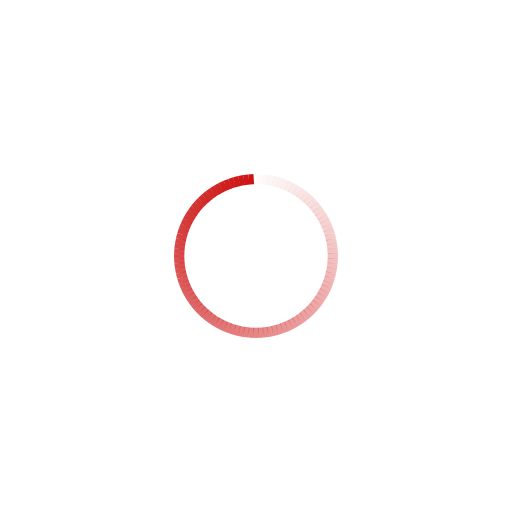
t = 0.00 s
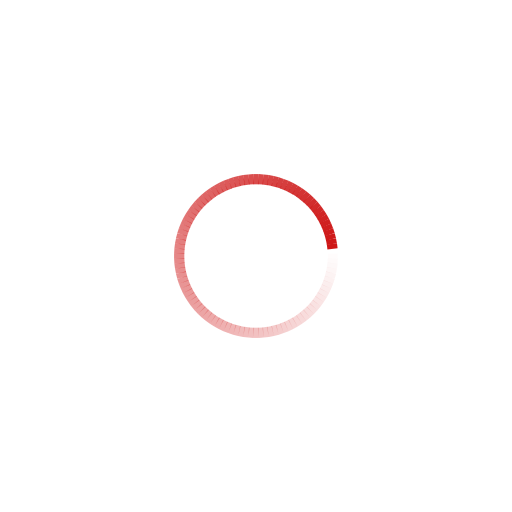
t = 0.23 s
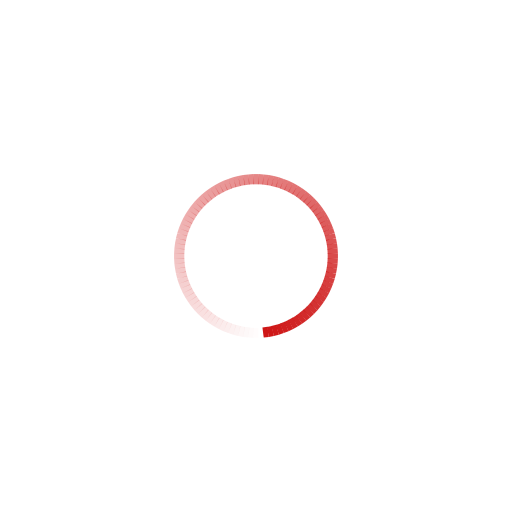
t = 0.45 s
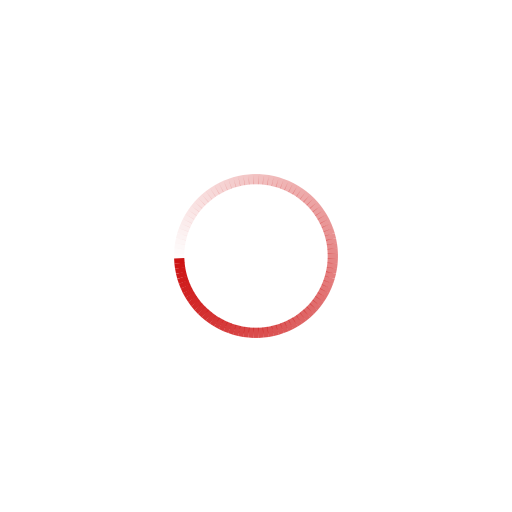
t = 0.68 s

The animated SVG that drew these frames (rendered in a browser with its animation timeline set to each time). Animation: 100 SMIL elements (animate=100); one cycle of 0.90 s, repeats indefinitely.

<svg class="lds-spinner" width="120px"  height="120px"  xmlns="http://www.w3.org/2000/svg" xmlns:xlink="http://www.w3.org/1999/xlink" viewBox="0 0 100 100" preserveAspectRatio="xMidYMid" style="background: none;"><g transform="rotate(0 50 50)">
  <rect x="49.5" y="34" rx="0" ry="0" width="1" height="2" fill="#cd1313">
    <animate attributeName="opacity" values="1;0" keyTimes="0;1" dur="0.9s" begin="-0.8910000000000001s" repeatCount="indefinite"></animate>
  </rect>
</g><g transform="rotate(3.6 50 50)">
  <rect x="49.5" y="34" rx="0" ry="0" width="1" height="2" fill="#cd1313">
    <animate attributeName="opacity" values="1;0" keyTimes="0;1" dur="0.9s" begin="-0.882s" repeatCount="indefinite"></animate>
  </rect>
</g><g transform="rotate(7.2 50 50)">
  <rect x="49.5" y="34" rx="0" ry="0" width="1" height="2" fill="#cd1313">
    <animate attributeName="opacity" values="1;0" keyTimes="0;1" dur="0.9s" begin="-0.873s" repeatCount="indefinite"></animate>
  </rect>
</g><g transform="rotate(10.8 50 50)">
  <rect x="49.5" y="34" rx="0" ry="0" width="1" height="2" fill="#cd1313">
    <animate attributeName="opacity" values="1;0" keyTimes="0;1" dur="0.9s" begin="-0.8640000000000001s" repeatCount="indefinite"></animate>
  </rect>
</g><g transform="rotate(14.4 50 50)">
  <rect x="49.5" y="34" rx="0" ry="0" width="1" height="2" fill="#cd1313">
    <animate attributeName="opacity" values="1;0" keyTimes="0;1" dur="0.9s" begin="-0.855s" repeatCount="indefinite"></animate>
  </rect>
</g><g transform="rotate(18 50 50)">
  <rect x="49.5" y="34" rx="0" ry="0" width="1" height="2" fill="#cd1313">
    <animate attributeName="opacity" values="1;0" keyTimes="0;1" dur="0.9s" begin="-0.8460000000000001s" repeatCount="indefinite"></animate>
  </rect>
</g><g transform="rotate(21.6 50 50)">
  <rect x="49.5" y="34" rx="0" ry="0" width="1" height="2" fill="#cd1313">
    <animate attributeName="opacity" values="1;0" keyTimes="0;1" dur="0.9s" begin="-0.8370000000000001s" repeatCount="indefinite"></animate>
  </rect>
</g><g transform="rotate(25.2 50 50)">
  <rect x="49.5" y="34" rx="0" ry="0" width="1" height="2" fill="#cd1313">
    <animate attributeName="opacity" values="1;0" keyTimes="0;1" dur="0.9s" begin="-0.828s" repeatCount="indefinite"></animate>
  </rect>
</g><g transform="rotate(28.8 50 50)">
  <rect x="49.5" y="34" rx="0" ry="0" width="1" height="2" fill="#cd1313">
    <animate attributeName="opacity" values="1;0" keyTimes="0;1" dur="0.9s" begin="-0.8190000000000001s" repeatCount="indefinite"></animate>
  </rect>
</g><g transform="rotate(32.4 50 50)">
  <rect x="49.5" y="34" rx="0" ry="0" width="1" height="2" fill="#cd1313">
    <animate attributeName="opacity" values="1;0" keyTimes="0;1" dur="0.9s" begin="-0.81s" repeatCount="indefinite"></animate>
  </rect>
</g><g transform="rotate(36 50 50)">
  <rect x="49.5" y="34" rx="0" ry="0" width="1" height="2" fill="#cd1313">
    <animate attributeName="opacity" values="1;0" keyTimes="0;1" dur="0.9s" begin="-0.801s" repeatCount="indefinite"></animate>
  </rect>
</g><g transform="rotate(39.6 50 50)">
  <rect x="49.5" y="34" rx="0" ry="0" width="1" height="2" fill="#cd1313">
    <animate attributeName="opacity" values="1;0" keyTimes="0;1" dur="0.9s" begin="-0.792s" repeatCount="indefinite"></animate>
  </rect>
</g><g transform="rotate(43.2 50 50)">
  <rect x="49.5" y="34" rx="0" ry="0" width="1" height="2" fill="#cd1313">
    <animate attributeName="opacity" values="1;0" keyTimes="0;1" dur="0.9s" begin="-0.7829999999999999s" repeatCount="indefinite"></animate>
  </rect>
</g><g transform="rotate(46.8 50 50)">
  <rect x="49.5" y="34" rx="0" ry="0" width="1" height="2" fill="#cd1313">
    <animate attributeName="opacity" values="1;0" keyTimes="0;1" dur="0.9s" begin="-0.774s" repeatCount="indefinite"></animate>
  </rect>
</g><g transform="rotate(50.4 50 50)">
  <rect x="49.5" y="34" rx="0" ry="0" width="1" height="2" fill="#cd1313">
    <animate attributeName="opacity" values="1;0" keyTimes="0;1" dur="0.9s" begin="-0.765s" repeatCount="indefinite"></animate>
  </rect>
</g><g transform="rotate(54 50 50)">
  <rect x="49.5" y="34" rx="0" ry="0" width="1" height="2" fill="#cd1313">
    <animate attributeName="opacity" values="1;0" keyTimes="0;1" dur="0.9s" begin="-0.7560000000000001s" repeatCount="indefinite"></animate>
  </rect>
</g><g transform="rotate(57.6 50 50)">
  <rect x="49.5" y="34" rx="0" ry="0" width="1" height="2" fill="#cd1313">
    <animate attributeName="opacity" values="1;0" keyTimes="0;1" dur="0.9s" begin="-0.747s" repeatCount="indefinite"></animate>
  </rect>
</g><g transform="rotate(61.2 50 50)">
  <rect x="49.5" y="34" rx="0" ry="0" width="1" height="2" fill="#cd1313">
    <animate attributeName="opacity" values="1;0" keyTimes="0;1" dur="0.9s" begin="-0.738s" repeatCount="indefinite"></animate>
  </rect>
</g><g transform="rotate(64.8 50 50)">
  <rect x="49.5" y="34" rx="0" ry="0" width="1" height="2" fill="#cd1313">
    <animate attributeName="opacity" values="1;0" keyTimes="0;1" dur="0.9s" begin="-0.7290000000000001s" repeatCount="indefinite"></animate>
  </rect>
</g><g transform="rotate(68.4 50 50)">
  <rect x="49.5" y="34" rx="0" ry="0" width="1" height="2" fill="#cd1313">
    <animate attributeName="opacity" values="1;0" keyTimes="0;1" dur="0.9s" begin="-0.72s" repeatCount="indefinite"></animate>
  </rect>
</g><g transform="rotate(72 50 50)">
  <rect x="49.5" y="34" rx="0" ry="0" width="1" height="2" fill="#cd1313">
    <animate attributeName="opacity" values="1;0" keyTimes="0;1" dur="0.9s" begin="-0.7110000000000001s" repeatCount="indefinite"></animate>
  </rect>
</g><g transform="rotate(75.6 50 50)">
  <rect x="49.5" y="34" rx="0" ry="0" width="1" height="2" fill="#cd1313">
    <animate attributeName="opacity" values="1;0" keyTimes="0;1" dur="0.9s" begin="-0.7020000000000001s" repeatCount="indefinite"></animate>
  </rect>
</g><g transform="rotate(79.2 50 50)">
  <rect x="49.5" y="34" rx="0" ry="0" width="1" height="2" fill="#cd1313">
    <animate attributeName="opacity" values="1;0" keyTimes="0;1" dur="0.9s" begin="-0.693s" repeatCount="indefinite"></animate>
  </rect>
</g><g transform="rotate(82.8 50 50)">
  <rect x="49.5" y="34" rx="0" ry="0" width="1" height="2" fill="#cd1313">
    <animate attributeName="opacity" values="1;0" keyTimes="0;1" dur="0.9s" begin="-0.684s" repeatCount="indefinite"></animate>
  </rect>
</g><g transform="rotate(86.4 50 50)">
  <rect x="49.5" y="34" rx="0" ry="0" width="1" height="2" fill="#cd1313">
    <animate attributeName="opacity" values="1;0" keyTimes="0;1" dur="0.9s" begin="-0.675s" repeatCount="indefinite"></animate>
  </rect>
</g><g transform="rotate(90 50 50)">
  <rect x="49.5" y="34" rx="0" ry="0" width="1" height="2" fill="#cd1313">
    <animate attributeName="opacity" values="1;0" keyTimes="0;1" dur="0.9s" begin="-0.666s" repeatCount="indefinite"></animate>
  </rect>
</g><g transform="rotate(93.6 50 50)">
  <rect x="49.5" y="34" rx="0" ry="0" width="1" height="2" fill="#cd1313">
    <animate attributeName="opacity" values="1;0" keyTimes="0;1" dur="0.9s" begin="-0.657s" repeatCount="indefinite"></animate>
  </rect>
</g><g transform="rotate(97.2 50 50)">
  <rect x="49.5" y="34" rx="0" ry="0" width="1" height="2" fill="#cd1313">
    <animate attributeName="opacity" values="1;0" keyTimes="0;1" dur="0.9s" begin="-0.648s" repeatCount="indefinite"></animate>
  </rect>
</g><g transform="rotate(100.8 50 50)">
  <rect x="49.5" y="34" rx="0" ry="0" width="1" height="2" fill="#cd1313">
    <animate attributeName="opacity" values="1;0" keyTimes="0;1" dur="0.9s" begin="-0.639s" repeatCount="indefinite"></animate>
  </rect>
</g><g transform="rotate(104.4 50 50)">
  <rect x="49.5" y="34" rx="0" ry="0" width="1" height="2" fill="#cd1313">
    <animate attributeName="opacity" values="1;0" keyTimes="0;1" dur="0.9s" begin="-0.63s" repeatCount="indefinite"></animate>
  </rect>
</g><g transform="rotate(108 50 50)">
  <rect x="49.5" y="34" rx="0" ry="0" width="1" height="2" fill="#cd1313">
    <animate attributeName="opacity" values="1;0" keyTimes="0;1" dur="0.9s" begin="-0.621s" repeatCount="indefinite"></animate>
  </rect>
</g><g transform="rotate(111.6 50 50)">
  <rect x="49.5" y="34" rx="0" ry="0" width="1" height="2" fill="#cd1313">
    <animate attributeName="opacity" values="1;0" keyTimes="0;1" dur="0.9s" begin="-0.612s" repeatCount="indefinite"></animate>
  </rect>
</g><g transform="rotate(115.2 50 50)">
  <rect x="49.5" y="34" rx="0" ry="0" width="1" height="2" fill="#cd1313">
    <animate attributeName="opacity" values="1;0" keyTimes="0;1" dur="0.9s" begin="-0.6030000000000001s" repeatCount="indefinite"></animate>
  </rect>
</g><g transform="rotate(118.8 50 50)">
  <rect x="49.5" y="34" rx="0" ry="0" width="1" height="2" fill="#cd1313">
    <animate attributeName="opacity" values="1;0" keyTimes="0;1" dur="0.9s" begin="-0.594s" repeatCount="indefinite"></animate>
  </rect>
</g><g transform="rotate(122.4 50 50)">
  <rect x="49.5" y="34" rx="0" ry="0" width="1" height="2" fill="#cd1313">
    <animate attributeName="opacity" values="1;0" keyTimes="0;1" dur="0.9s" begin="-0.585s" repeatCount="indefinite"></animate>
  </rect>
</g><g transform="rotate(126 50 50)">
  <rect x="49.5" y="34" rx="0" ry="0" width="1" height="2" fill="#cd1313">
    <animate attributeName="opacity" values="1;0" keyTimes="0;1" dur="0.9s" begin="-0.5760000000000001s" repeatCount="indefinite"></animate>
  </rect>
</g><g transform="rotate(129.6 50 50)">
  <rect x="49.5" y="34" rx="0" ry="0" width="1" height="2" fill="#cd1313">
    <animate attributeName="opacity" values="1;0" keyTimes="0;1" dur="0.9s" begin="-0.5670000000000001s" repeatCount="indefinite"></animate>
  </rect>
</g><g transform="rotate(133.2 50 50)">
  <rect x="49.5" y="34" rx="0" ry="0" width="1" height="2" fill="#cd1313">
    <animate attributeName="opacity" values="1;0" keyTimes="0;1" dur="0.9s" begin="-0.558s" repeatCount="indefinite"></animate>
  </rect>
</g><g transform="rotate(136.8 50 50)">
  <rect x="49.5" y="34" rx="0" ry="0" width="1" height="2" fill="#cd1313">
    <animate attributeName="opacity" values="1;0" keyTimes="0;1" dur="0.9s" begin="-0.5489999999999999s" repeatCount="indefinite"></animate>
  </rect>
</g><g transform="rotate(140.4 50 50)">
  <rect x="49.5" y="34" rx="0" ry="0" width="1" height="2" fill="#cd1313">
    <animate attributeName="opacity" values="1;0" keyTimes="0;1" dur="0.9s" begin="-0.54s" repeatCount="indefinite"></animate>
  </rect>
</g><g transform="rotate(144 50 50)">
  <rect x="49.5" y="34" rx="0" ry="0" width="1" height="2" fill="#cd1313">
    <animate attributeName="opacity" values="1;0" keyTimes="0;1" dur="0.9s" begin="-0.531s" repeatCount="indefinite"></animate>
  </rect>
</g><g transform="rotate(147.6 50 50)">
  <rect x="49.5" y="34" rx="0" ry="0" width="1" height="2" fill="#cd1313">
    <animate attributeName="opacity" values="1;0" keyTimes="0;1" dur="0.9s" begin="-0.522s" repeatCount="indefinite"></animate>
  </rect>
</g><g transform="rotate(151.2 50 50)">
  <rect x="49.5" y="34" rx="0" ry="0" width="1" height="2" fill="#cd1313">
    <animate attributeName="opacity" values="1;0" keyTimes="0;1" dur="0.9s" begin="-0.513s" repeatCount="indefinite"></animate>
  </rect>
</g><g transform="rotate(154.8 50 50)">
  <rect x="49.5" y="34" rx="0" ry="0" width="1" height="2" fill="#cd1313">
    <animate attributeName="opacity" values="1;0" keyTimes="0;1" dur="0.9s" begin="-0.504s" repeatCount="indefinite"></animate>
  </rect>
</g><g transform="rotate(158.4 50 50)">
  <rect x="49.5" y="34" rx="0" ry="0" width="1" height="2" fill="#cd1313">
    <animate attributeName="opacity" values="1;0" keyTimes="0;1" dur="0.9s" begin="-0.495s" repeatCount="indefinite"></animate>
  </rect>
</g><g transform="rotate(162 50 50)">
  <rect x="49.5" y="34" rx="0" ry="0" width="1" height="2" fill="#cd1313">
    <animate attributeName="opacity" values="1;0" keyTimes="0;1" dur="0.9s" begin="-0.486s" repeatCount="indefinite"></animate>
  </rect>
</g><g transform="rotate(165.6 50 50)">
  <rect x="49.5" y="34" rx="0" ry="0" width="1" height="2" fill="#cd1313">
    <animate attributeName="opacity" values="1;0" keyTimes="0;1" dur="0.9s" begin="-0.47700000000000004s" repeatCount="indefinite"></animate>
  </rect>
</g><g transform="rotate(169.2 50 50)">
  <rect x="49.5" y="34" rx="0" ry="0" width="1" height="2" fill="#cd1313">
    <animate attributeName="opacity" values="1;0" keyTimes="0;1" dur="0.9s" begin="-0.468s" repeatCount="indefinite"></animate>
  </rect>
</g><g transform="rotate(172.8 50 50)">
  <rect x="49.5" y="34" rx="0" ry="0" width="1" height="2" fill="#cd1313">
    <animate attributeName="opacity" values="1;0" keyTimes="0;1" dur="0.9s" begin="-0.45899999999999996s" repeatCount="indefinite"></animate>
  </rect>
</g><g transform="rotate(176.4 50 50)">
  <rect x="49.5" y="34" rx="0" ry="0" width="1" height="2" fill="#cd1313">
    <animate attributeName="opacity" values="1;0" keyTimes="0;1" dur="0.9s" begin="-0.45s" repeatCount="indefinite"></animate>
  </rect>
</g><g transform="rotate(180 50 50)">
  <rect x="49.5" y="34" rx="0" ry="0" width="1" height="2" fill="#cd1313">
    <animate attributeName="opacity" values="1;0" keyTimes="0;1" dur="0.9s" begin="-0.441s" repeatCount="indefinite"></animate>
  </rect>
</g><g transform="rotate(183.6 50 50)">
  <rect x="49.5" y="34" rx="0" ry="0" width="1" height="2" fill="#cd1313">
    <animate attributeName="opacity" values="1;0" keyTimes="0;1" dur="0.9s" begin="-0.43200000000000005s" repeatCount="indefinite"></animate>
  </rect>
</g><g transform="rotate(187.2 50 50)">
  <rect x="49.5" y="34" rx="0" ry="0" width="1" height="2" fill="#cd1313">
    <animate attributeName="opacity" values="1;0" keyTimes="0;1" dur="0.9s" begin="-0.42300000000000004s" repeatCount="indefinite"></animate>
  </rect>
</g><g transform="rotate(190.8 50 50)">
  <rect x="49.5" y="34" rx="0" ry="0" width="1" height="2" fill="#cd1313">
    <animate attributeName="opacity" values="1;0" keyTimes="0;1" dur="0.9s" begin="-0.414s" repeatCount="indefinite"></animate>
  </rect>
</g><g transform="rotate(194.4 50 50)">
  <rect x="49.5" y="34" rx="0" ry="0" width="1" height="2" fill="#cd1313">
    <animate attributeName="opacity" values="1;0" keyTimes="0;1" dur="0.9s" begin="-0.405s" repeatCount="indefinite"></animate>
  </rect>
</g><g transform="rotate(198 50 50)">
  <rect x="49.5" y="34" rx="0" ry="0" width="1" height="2" fill="#cd1313">
    <animate attributeName="opacity" values="1;0" keyTimes="0;1" dur="0.9s" begin="-0.396s" repeatCount="indefinite"></animate>
  </rect>
</g><g transform="rotate(201.6 50 50)">
  <rect x="49.5" y="34" rx="0" ry="0" width="1" height="2" fill="#cd1313">
    <animate attributeName="opacity" values="1;0" keyTimes="0;1" dur="0.9s" begin="-0.387s" repeatCount="indefinite"></animate>
  </rect>
</g><g transform="rotate(205.2 50 50)">
  <rect x="49.5" y="34" rx="0" ry="0" width="1" height="2" fill="#cd1313">
    <animate attributeName="opacity" values="1;0" keyTimes="0;1" dur="0.9s" begin="-0.37800000000000006s" repeatCount="indefinite"></animate>
  </rect>
</g><g transform="rotate(208.8 50 50)">
  <rect x="49.5" y="34" rx="0" ry="0" width="1" height="2" fill="#cd1313">
    <animate attributeName="opacity" values="1;0" keyTimes="0;1" dur="0.9s" begin="-0.369s" repeatCount="indefinite"></animate>
  </rect>
</g><g transform="rotate(212.4 50 50)">
  <rect x="49.5" y="34" rx="0" ry="0" width="1" height="2" fill="#cd1313">
    <animate attributeName="opacity" values="1;0" keyTimes="0;1" dur="0.9s" begin="-0.36s" repeatCount="indefinite"></animate>
  </rect>
</g><g transform="rotate(216 50 50)">
  <rect x="49.5" y="34" rx="0" ry="0" width="1" height="2" fill="#cd1313">
    <animate attributeName="opacity" values="1;0" keyTimes="0;1" dur="0.9s" begin="-0.35100000000000003s" repeatCount="indefinite"></animate>
  </rect>
</g><g transform="rotate(219.6 50 50)">
  <rect x="49.5" y="34" rx="0" ry="0" width="1" height="2" fill="#cd1313">
    <animate attributeName="opacity" values="1;0" keyTimes="0;1" dur="0.9s" begin="-0.342s" repeatCount="indefinite"></animate>
  </rect>
</g><g transform="rotate(223.2 50 50)">
  <rect x="49.5" y="34" rx="0" ry="0" width="1" height="2" fill="#cd1313">
    <animate attributeName="opacity" values="1;0" keyTimes="0;1" dur="0.9s" begin="-0.333s" repeatCount="indefinite"></animate>
  </rect>
</g><g transform="rotate(226.8 50 50)">
  <rect x="49.5" y="34" rx="0" ry="0" width="1" height="2" fill="#cd1313">
    <animate attributeName="opacity" values="1;0" keyTimes="0;1" dur="0.9s" begin="-0.324s" repeatCount="indefinite"></animate>
  </rect>
</g><g transform="rotate(230.4 50 50)">
  <rect x="49.5" y="34" rx="0" ry="0" width="1" height="2" fill="#cd1313">
    <animate attributeName="opacity" values="1;0" keyTimes="0;1" dur="0.9s" begin="-0.315s" repeatCount="indefinite"></animate>
  </rect>
</g><g transform="rotate(234 50 50)">
  <rect x="49.5" y="34" rx="0" ry="0" width="1" height="2" fill="#cd1313">
    <animate attributeName="opacity" values="1;0" keyTimes="0;1" dur="0.9s" begin="-0.306s" repeatCount="indefinite"></animate>
  </rect>
</g><g transform="rotate(237.6 50 50)">
  <rect x="49.5" y="34" rx="0" ry="0" width="1" height="2" fill="#cd1313">
    <animate attributeName="opacity" values="1;0" keyTimes="0;1" dur="0.9s" begin="-0.297s" repeatCount="indefinite"></animate>
  </rect>
</g><g transform="rotate(241.2 50 50)">
  <rect x="49.5" y="34" rx="0" ry="0" width="1" height="2" fill="#cd1313">
    <animate attributeName="opacity" values="1;0" keyTimes="0;1" dur="0.9s" begin="-0.28800000000000003s" repeatCount="indefinite"></animate>
  </rect>
</g><g transform="rotate(244.8 50 50)">
  <rect x="49.5" y="34" rx="0" ry="0" width="1" height="2" fill="#cd1313">
    <animate attributeName="opacity" values="1;0" keyTimes="0;1" dur="0.9s" begin="-0.279s" repeatCount="indefinite"></animate>
  </rect>
</g><g transform="rotate(248.4 50 50)">
  <rect x="49.5" y="34" rx="0" ry="0" width="1" height="2" fill="#cd1313">
    <animate attributeName="opacity" values="1;0" keyTimes="0;1" dur="0.9s" begin="-0.27s" repeatCount="indefinite"></animate>
  </rect>
</g><g transform="rotate(252 50 50)">
  <rect x="49.5" y="34" rx="0" ry="0" width="1" height="2" fill="#cd1313">
    <animate attributeName="opacity" values="1;0" keyTimes="0;1" dur="0.9s" begin="-0.261s" repeatCount="indefinite"></animate>
  </rect>
</g><g transform="rotate(255.6 50 50)">
  <rect x="49.5" y="34" rx="0" ry="0" width="1" height="2" fill="#cd1313">
    <animate attributeName="opacity" values="1;0" keyTimes="0;1" dur="0.9s" begin="-0.252s" repeatCount="indefinite"></animate>
  </rect>
</g><g transform="rotate(259.2 50 50)">
  <rect x="49.5" y="34" rx="0" ry="0" width="1" height="2" fill="#cd1313">
    <animate attributeName="opacity" values="1;0" keyTimes="0;1" dur="0.9s" begin="-0.243s" repeatCount="indefinite"></animate>
  </rect>
</g><g transform="rotate(262.8 50 50)">
  <rect x="49.5" y="34" rx="0" ry="0" width="1" height="2" fill="#cd1313">
    <animate attributeName="opacity" values="1;0" keyTimes="0;1" dur="0.9s" begin="-0.234s" repeatCount="indefinite"></animate>
  </rect>
</g><g transform="rotate(266.4 50 50)">
  <rect x="49.5" y="34" rx="0" ry="0" width="1" height="2" fill="#cd1313">
    <animate attributeName="opacity" values="1;0" keyTimes="0;1" dur="0.9s" begin="-0.225s" repeatCount="indefinite"></animate>
  </rect>
</g><g transform="rotate(270 50 50)">
  <rect x="49.5" y="34" rx="0" ry="0" width="1" height="2" fill="#cd1313">
    <animate attributeName="opacity" values="1;0" keyTimes="0;1" dur="0.9s" begin="-0.21600000000000003s" repeatCount="indefinite"></animate>
  </rect>
</g><g transform="rotate(273.6 50 50)">
  <rect x="49.5" y="34" rx="0" ry="0" width="1" height="2" fill="#cd1313">
    <animate attributeName="opacity" values="1;0" keyTimes="0;1" dur="0.9s" begin="-0.207s" repeatCount="indefinite"></animate>
  </rect>
</g><g transform="rotate(277.2 50 50)">
  <rect x="49.5" y="34" rx="0" ry="0" width="1" height="2" fill="#cd1313">
    <animate attributeName="opacity" values="1;0" keyTimes="0;1" dur="0.9s" begin="-0.198s" repeatCount="indefinite"></animate>
  </rect>
</g><g transform="rotate(280.8 50 50)">
  <rect x="49.5" y="34" rx="0" ry="0" width="1" height="2" fill="#cd1313">
    <animate attributeName="opacity" values="1;0" keyTimes="0;1" dur="0.9s" begin="-0.18900000000000003s" repeatCount="indefinite"></animate>
  </rect>
</g><g transform="rotate(284.4 50 50)">
  <rect x="49.5" y="34" rx="0" ry="0" width="1" height="2" fill="#cd1313">
    <animate attributeName="opacity" values="1;0" keyTimes="0;1" dur="0.9s" begin="-0.18s" repeatCount="indefinite"></animate>
  </rect>
</g><g transform="rotate(288 50 50)">
  <rect x="49.5" y="34" rx="0" ry="0" width="1" height="2" fill="#cd1313">
    <animate attributeName="opacity" values="1;0" keyTimes="0;1" dur="0.9s" begin="-0.171s" repeatCount="indefinite"></animate>
  </rect>
</g><g transform="rotate(291.6 50 50)">
  <rect x="49.5" y="34" rx="0" ry="0" width="1" height="2" fill="#cd1313">
    <animate attributeName="opacity" values="1;0" keyTimes="0;1" dur="0.9s" begin="-0.162s" repeatCount="indefinite"></animate>
  </rect>
</g><g transform="rotate(295.2 50 50)">
  <rect x="49.5" y="34" rx="0" ry="0" width="1" height="2" fill="#cd1313">
    <animate attributeName="opacity" values="1;0" keyTimes="0;1" dur="0.9s" begin="-0.153s" repeatCount="indefinite"></animate>
  </rect>
</g><g transform="rotate(298.8 50 50)">
  <rect x="49.5" y="34" rx="0" ry="0" width="1" height="2" fill="#cd1313">
    <animate attributeName="opacity" values="1;0" keyTimes="0;1" dur="0.9s" begin="-0.14400000000000002s" repeatCount="indefinite"></animate>
  </rect>
</g><g transform="rotate(302.4 50 50)">
  <rect x="49.5" y="34" rx="0" ry="0" width="1" height="2" fill="#cd1313">
    <animate attributeName="opacity" values="1;0" keyTimes="0;1" dur="0.9s" begin="-0.135s" repeatCount="indefinite"></animate>
  </rect>
</g><g transform="rotate(306 50 50)">
  <rect x="49.5" y="34" rx="0" ry="0" width="1" height="2" fill="#cd1313">
    <animate attributeName="opacity" values="1;0" keyTimes="0;1" dur="0.9s" begin="-0.126s" repeatCount="indefinite"></animate>
  </rect>
</g><g transform="rotate(309.6 50 50)">
  <rect x="49.5" y="34" rx="0" ry="0" width="1" height="2" fill="#cd1313">
    <animate attributeName="opacity" values="1;0" keyTimes="0;1" dur="0.9s" begin="-0.117s" repeatCount="indefinite"></animate>
  </rect>
</g><g transform="rotate(313.2 50 50)">
  <rect x="49.5" y="34" rx="0" ry="0" width="1" height="2" fill="#cd1313">
    <animate attributeName="opacity" values="1;0" keyTimes="0;1" dur="0.9s" begin="-0.10800000000000001s" repeatCount="indefinite"></animate>
  </rect>
</g><g transform="rotate(316.8 50 50)">
  <rect x="49.5" y="34" rx="0" ry="0" width="1" height="2" fill="#cd1313">
    <animate attributeName="opacity" values="1;0" keyTimes="0;1" dur="0.9s" begin="-0.099s" repeatCount="indefinite"></animate>
  </rect>
</g><g transform="rotate(320.4 50 50)">
  <rect x="49.5" y="34" rx="0" ry="0" width="1" height="2" fill="#cd1313">
    <animate attributeName="opacity" values="1;0" keyTimes="0;1" dur="0.9s" begin="-0.09s" repeatCount="indefinite"></animate>
  </rect>
</g><g transform="rotate(324 50 50)">
  <rect x="49.5" y="34" rx="0" ry="0" width="1" height="2" fill="#cd1313">
    <animate attributeName="opacity" values="1;0" keyTimes="0;1" dur="0.9s" begin="-0.081s" repeatCount="indefinite"></animate>
  </rect>
</g><g transform="rotate(327.6 50 50)">
  <rect x="49.5" y="34" rx="0" ry="0" width="1" height="2" fill="#cd1313">
    <animate attributeName="opacity" values="1;0" keyTimes="0;1" dur="0.9s" begin="-0.07200000000000001s" repeatCount="indefinite"></animate>
  </rect>
</g><g transform="rotate(331.2 50 50)">
  <rect x="49.5" y="34" rx="0" ry="0" width="1" height="2" fill="#cd1313">
    <animate attributeName="opacity" values="1;0" keyTimes="0;1" dur="0.9s" begin="-0.063s" repeatCount="indefinite"></animate>
  </rect>
</g><g transform="rotate(334.8 50 50)">
  <rect x="49.5" y="34" rx="0" ry="0" width="1" height="2" fill="#cd1313">
    <animate attributeName="opacity" values="1;0" keyTimes="0;1" dur="0.9s" begin="-0.054000000000000006s" repeatCount="indefinite"></animate>
  </rect>
</g><g transform="rotate(338.4 50 50)">
  <rect x="49.5" y="34" rx="0" ry="0" width="1" height="2" fill="#cd1313">
    <animate attributeName="opacity" values="1;0" keyTimes="0;1" dur="0.9s" begin="-0.045s" repeatCount="indefinite"></animate>
  </rect>
</g><g transform="rotate(342 50 50)">
  <rect x="49.5" y="34" rx="0" ry="0" width="1" height="2" fill="#cd1313">
    <animate attributeName="opacity" values="1;0" keyTimes="0;1" dur="0.9s" begin="-0.036000000000000004s" repeatCount="indefinite"></animate>
  </rect>
</g><g transform="rotate(345.6 50 50)">
  <rect x="49.5" y="34" rx="0" ry="0" width="1" height="2" fill="#cd1313">
    <animate attributeName="opacity" values="1;0" keyTimes="0;1" dur="0.9s" begin="-0.027000000000000003s" repeatCount="indefinite"></animate>
  </rect>
</g><g transform="rotate(349.2 50 50)">
  <rect x="49.5" y="34" rx="0" ry="0" width="1" height="2" fill="#cd1313">
    <animate attributeName="opacity" values="1;0" keyTimes="0;1" dur="0.9s" begin="-0.018000000000000002s" repeatCount="indefinite"></animate>
  </rect>
</g><g transform="rotate(352.8 50 50)">
  <rect x="49.5" y="34" rx="0" ry="0" width="1" height="2" fill="#cd1313">
    <animate attributeName="opacity" values="1;0" keyTimes="0;1" dur="0.9s" begin="-0.009000000000000001s" repeatCount="indefinite"></animate>
  </rect>
</g><g transform="rotate(356.4 50 50)">
  <rect x="49.5" y="34" rx="0" ry="0" width="1" height="2" fill="#cd1313">
    <animate attributeName="opacity" values="1;0" keyTimes="0;1" dur="0.9s" begin="0s" repeatCount="indefinite"></animate>
  </rect>
</g></svg>
